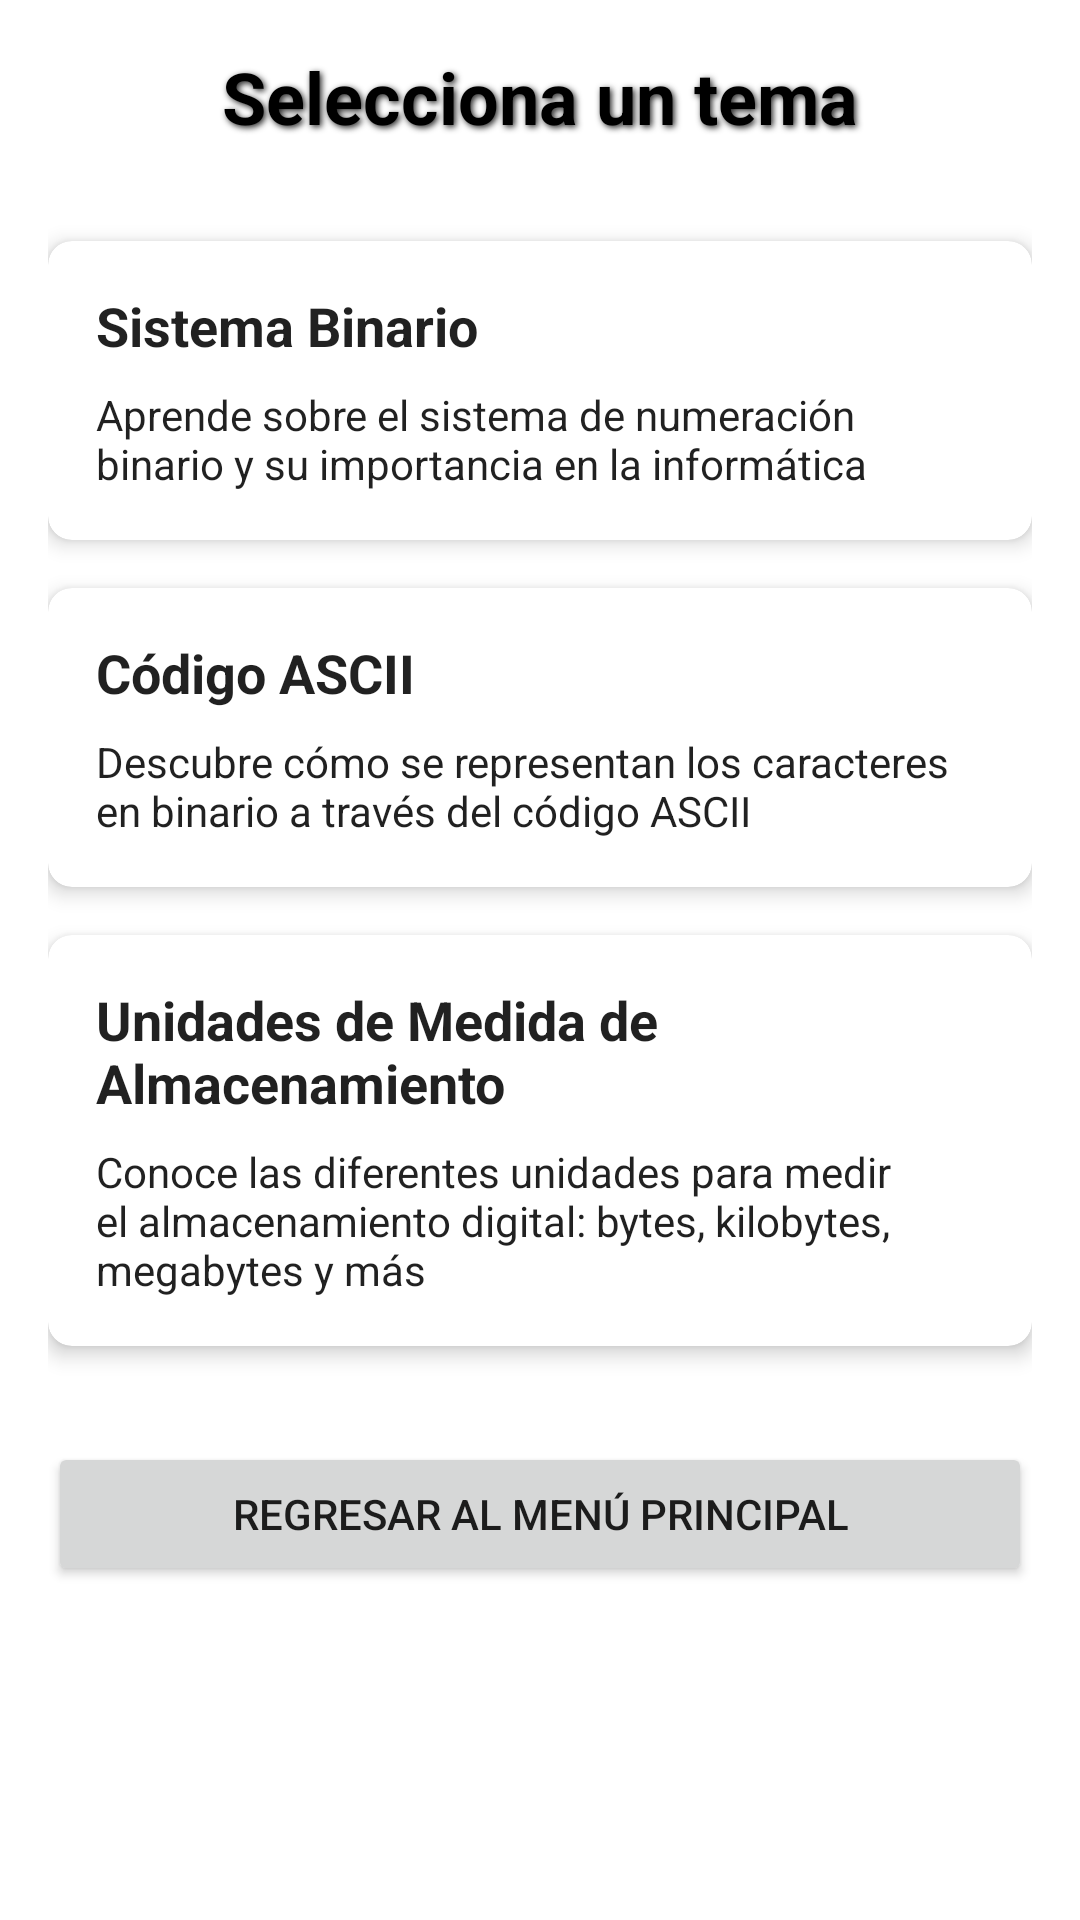

Android layout source for this screen:
<!-- AndroidManifest.xml: application theme Theme.BattleNaval_V2 -->
<!-- res/layout/fragment_learning_options.xml -->
<?xml version="1.0" encoding="utf-8"?>
<LinearLayout xmlns:android="http://schemas.android.com/apk/res/android"
    xmlns:app="http://schemas.android.com/apk/res-auto"
    android:layout_width="match_parent"
    android:layout_height="match_parent"
    android:orientation="vertical"
    android:padding="16dp">

    <TextView
        android:layout_width="match_parent"
        android:layout_height="wrap_content"
        android:text="Selecciona un tema"
        android:textSize="24sp"
        android:textStyle="bold"
        android:gravity="center"
        android:layout_marginBottom="32dp"
        android:textColor="?attr/colorOnSurface"
        android:shadowColor="#D9000000"
        android:shadowDx="2"
        android:shadowDy="2"
        android:shadowRadius="5" />

    <androidx.cardview.widget.CardView
        android:id="@+id/cardBinarySystem"
        android:layout_width="match_parent"
        android:layout_height="wrap_content"
        android:layout_marginBottom="16dp"
        app:cardCornerRadius="8dp"
        app:cardElevation="4dp"
        android:clickable="true"
        android:focusable="true"
        android:foreground="?attr/selectableItemBackground">

        <LinearLayout
            android:layout_width="match_parent"
            android:layout_height="wrap_content"
            android:orientation="vertical"
            android:padding="16dp">

            <TextView
                android:layout_width="match_parent"
                android:layout_height="wrap_content"
                android:text="Sistema Binario"
                android:textSize="18sp"
                android:textStyle="bold"/>

            <TextView
                android:layout_width="match_parent"
                android:layout_height="wrap_content"
                android:text="Aprende sobre el sistema de numeración binario y su importancia en la informática"
                android:layout_marginTop="8dp"/>
        </LinearLayout>
    </androidx.cardview.widget.CardView>

    <androidx.cardview.widget.CardView
        android:id="@+id/cardAsciiCode"
        android:layout_width="match_parent"
        android:layout_height="wrap_content"
        android:layout_marginBottom="16dp"
        app:cardCornerRadius="8dp"
        app:cardElevation="4dp"
        android:clickable="true"
        android:focusable="true"
        android:foreground="?attr/selectableItemBackground">

        <LinearLayout
            android:layout_width="match_parent"
            android:layout_height="wrap_content"
            android:orientation="vertical"
            android:padding="16dp">

            <TextView
                android:layout_width="match_parent"
                android:layout_height="wrap_content"
                android:text="Código ASCII"
                android:textSize="18sp"
                android:textStyle="bold"/>

            <TextView
                android:layout_width="match_parent"
                android:layout_height="wrap_content"
                android:text="Descubre cómo se representan los caracteres en binario a través del código ASCII"
                android:layout_marginTop="8dp"/>
        </LinearLayout>
    </androidx.cardview.widget.CardView>

    <androidx.cardview.widget.CardView
        android:id="@+id/cardStorageUnits"
        android:layout_width="match_parent"
        android:layout_height="wrap_content"
        app:cardCornerRadius="8dp"
        app:cardElevation="4dp"
        android:layout_marginBottom="32dp"
        android:clickable="true"
        android:focusable="true"
        android:foreground="?attr/selectableItemBackground">

        <LinearLayout
            android:layout_width="match_parent"
            android:layout_height="wrap_content"
            android:orientation="vertical"
            android:padding="16dp">

            <TextView
                android:layout_width="match_parent"
                android:layout_height="wrap_content"
                android:text="Unidades de Medida de Almacenamiento"
                android:textSize="18sp"
                android:textStyle="bold"/>

            <TextView
                android:layout_width="match_parent"
                android:layout_height="wrap_content"
                android:text="Conoce las diferentes unidades para medir el almacenamiento digital: bytes, kilobytes, megabytes y más"
                android:layout_marginTop="8dp"/>
        </LinearLayout>
    </androidx.cardview.widget.CardView>

    
    <Button
        android:id="@+id/btnBackToMenu"
        android:layout_width="match_parent"
        android:layout_height="wrap_content"
        android:text="Regresar al Menú Principal" />

</LinearLayout>
<!-- resources referenced by this layout -->
<resources>
  <style name="Theme.BattleNaval_V2" parent="Base.Theme.BattleNaval_V2" />
  <style name="Base.Theme.BattleNaval_V2" parent="Theme.MaterialComponents.DayNight.DarkActionBar">
          <item name="colorPrimary">@color/purple_500</item>
          <item name="colorPrimaryVariant">@color/purple_700</item>
          <item name="colorOnPrimary">@color/white</item>
          <item name="colorSecondary">@color/teal_200</item>
          <item name="colorSecondaryVariant">@color/teal_700</item>
          <item name="colorOnSecondary">@color/black</item>
  
          <item name="android:textColor">@color/text_primary_light</item>
          <item name="android:textColorPrimary">@color/text_primary_light</item>
          <item name="android:textColorSecondary">@color/text_secondary_light</item>
      </style>
  <color name="purple_500">#6200EE</color>
  <color name="purple_700">#3700B3</color>
  <color name="white">#FFFFFF</color>
  <color name="teal_200">#03DAC5</color>
  <color name="teal_700">#018786</color>
  <color name="black">#000000</color>
  <color name="text_primary_light">#DE000000</color>
  <color name="text_secondary_light">#8A000000</color>
</resources>
